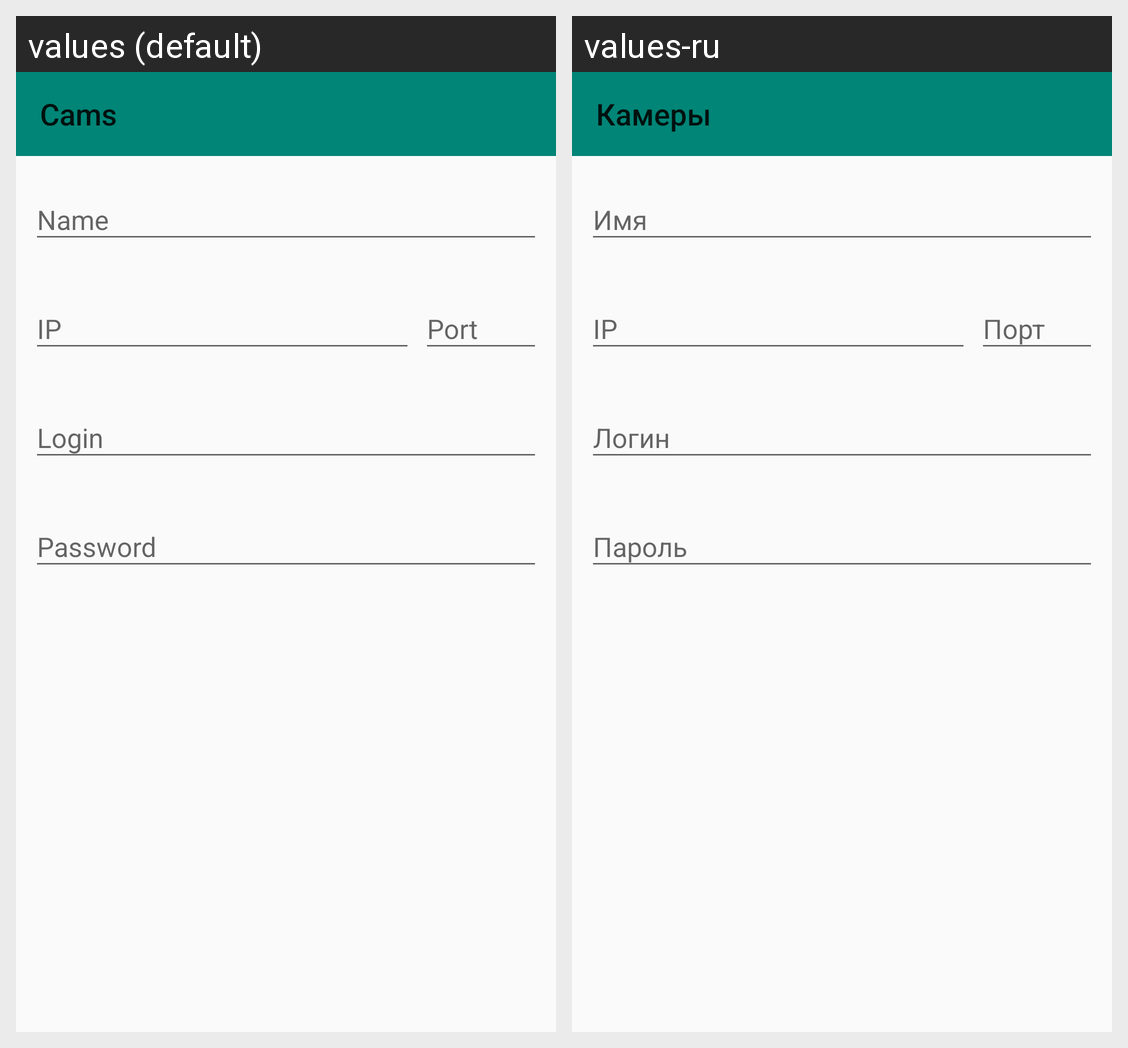

Here is an Android app screen in its default locale and in the app's own translations. Write out the translated-string differences for the strings that appear on this screen.
Android screen res/layout/activity_cam_detail.xml rendered under 2 locales, left to right: values (default), values-ru. Device: Nexus 5 (rendered at 1080×1920; each locale shown at half size, 540×960, under a caption strip naming it); theme AppTheme.
Strings drawn on this screen, with the default value and each locale's value (text and hints the layout hard-codes, and strings that could not be matched under every locale, appear in the picture but are not listed):

name
  values: Name
  values-ru: Имя

ip
  values: IP
  values-ru: IP  [not translated; the default value is used]

port
  values: Port
  values-ru: Порт

login
  values: Login
  values-ru: Логин

password
  values: Password
  values-ru: Пароль

app_name
  values: Cams
  values-ru: Камеры
